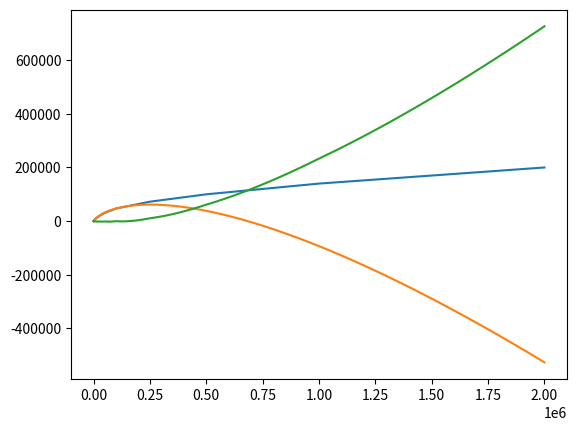

Here is the Python script that generated this plot:
#
# 積み上げ式の課金モデル(c8y)をグラフ化する
#
import matplotlib.pyplot as plt
import numpy as np
import math

x = np.arange(0, 2000000)
y = np.arange(0, 2000000)

price = 0

# y に c8y デバイス料を格納
for i in range(2000000):
	y[i] = price
	if i <= 1000:
		price += 1.18
	elif i <= 5000:
		price += 0.99
	elif i <= 10000:
		price += 0.82
	elif i <= 25000:
		price += 0.65
	elif i <= 50000:
		price += 0.48
	elif i <= 100000:
		price += 0.32
	elif i <= 250000:
		price += 0.17
	elif i <= 500000:
		price += 0.11
	elif i <= 1000000:
		price += 0.08
	else:
		price += 0.06

# グラフにプロット
plt.plot(x,y)

# 近似式をプロット
xx = x[1:]
z = (3.05 * xx) -0.17*(xx * np.log(xx) - xx)/math.log(2)
plt.plot(xx,z)

plt.show()

# 傾きは x が 2 倍になると a 小さくなる
# 傾きが log2(x) に比例
# dy/dx = b - a log2(x) = b - a log(x)/log(2)
# y = bx - a*(x log(x) - x)/log(2) + C
# a = 0.17 とする

yz = y[1:] - z
plt.plot(xx,yz)
plt.show()
